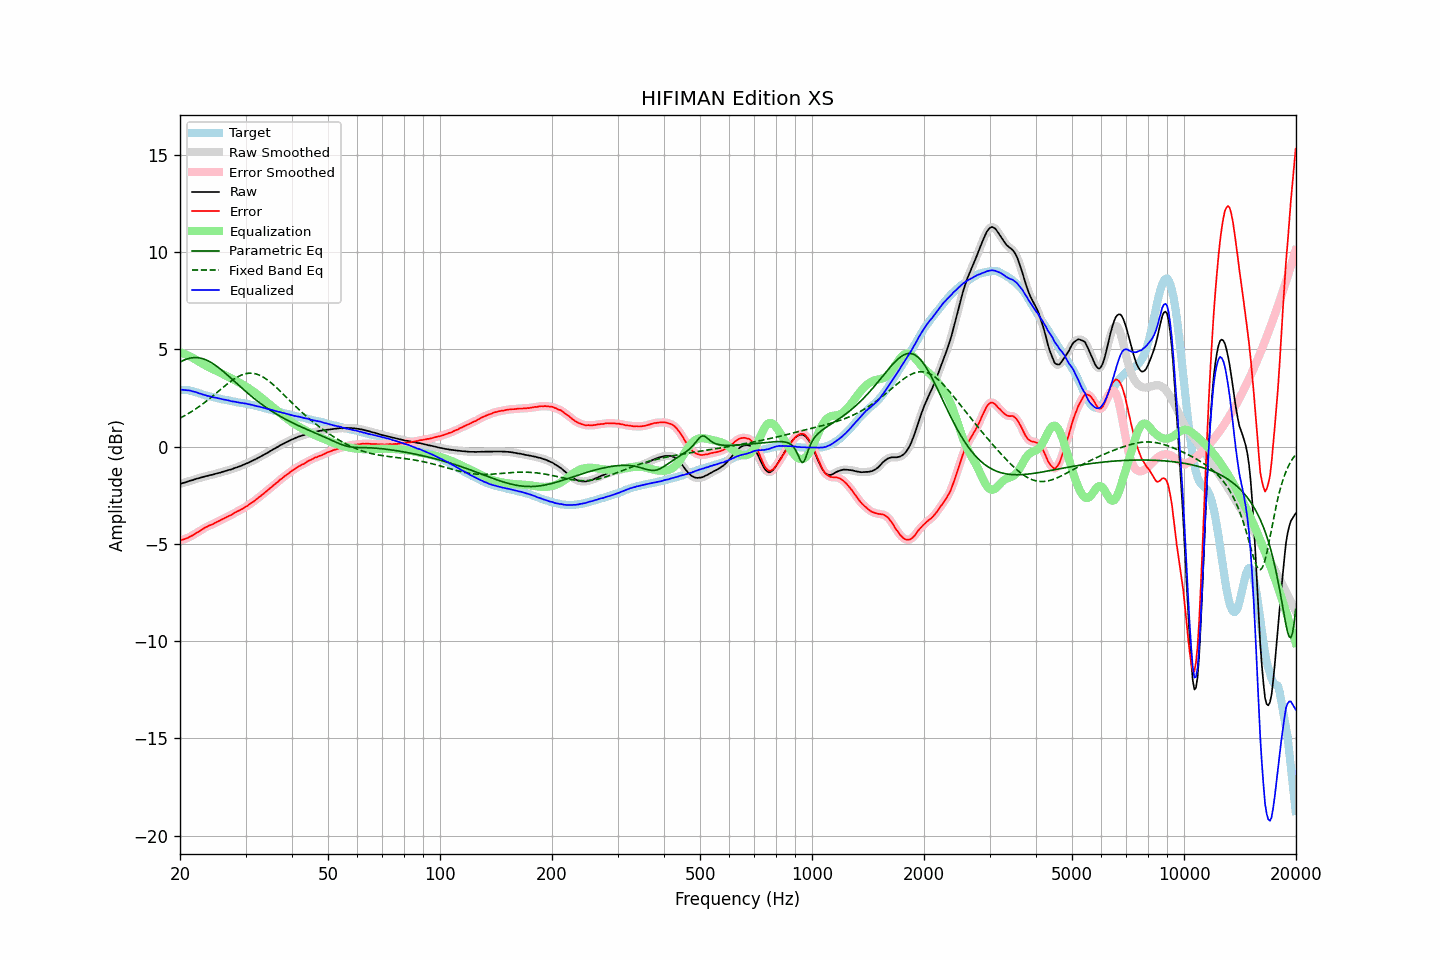

The file beside this chart, header and first rows:
frequency, raw, error, smoothed, error_smoothed, equalization, parametric_eq, fixed_band_eq, equalized_raw, equalized_smoothed, target
20.00, -1.92, -4.84, -1.92, -4.84, 4.84, 4.34, 1.46, 2.92, 2.92, 2.92
20.20, -1.89, -4.80, -1.90, -4.81, 4.81, 4.38, 1.50, 2.92, 2.92, 2.91
20.40, -1.87, -4.78, -1.87, -4.78, 4.78, 4.42, 1.55, 2.91, 2.91, 2.91
20.61, -1.85, -4.75, -1.85, -4.75, 4.75, 4.46, 1.59, 2.90, 2.90, 2.90
20.81, -1.82, -4.72, -1.82, -4.72, 4.72, 4.49, 1.64, 2.90, 2.90, 2.90
21.02, -1.79, -4.69, -1.79, -4.68, 4.68, 4.52, 1.69, 2.89, 2.89, 2.90
21.23, -1.76, -4.64, -1.77, -4.65, 4.64, 4.54, 1.74, 2.88, 2.88, 2.88
21.44, -1.74, -4.60, -1.74, -4.60, 4.60, 4.56, 1.79, 2.86, 2.86, 2.86
21.66, -1.72, -4.56, -1.72, -4.55, 4.55, 4.57, 1.84, 2.83, 2.84, 2.84
21.87, -1.69, -4.50, -1.69, -4.50, 4.51, 4.57, 1.89, 2.81, 2.81, 2.81
22.09, -1.66, -4.45, -1.67, -4.46, 4.46, 4.57, 1.95, 2.79, 2.79, 2.79
22.31, -1.64, -4.41, -1.64, -4.40, 4.40, 4.57, 2.00, 2.76, 2.76, 2.77
22.54, -1.62, -4.36, -1.62, -4.36, 4.35, 4.56, 2.06, 2.73, 2.73, 2.74
22.76, -1.59, -4.30, -1.60, -4.30, 4.30, 4.54, 2.12, 2.71, 2.70, 2.71
22.99, -1.57, -4.25, -1.57, -4.25, 4.25, 4.52, 2.18, 2.68, 2.68, 2.68
23.22, -1.55, -4.20, -1.55, -4.20, 4.20, 4.49, 2.24, 2.65, 2.66, 2.65
23.45, -1.52, -4.15, -1.53, -4.15, 4.16, 4.46, 2.31, 2.64, 2.63, 2.63
23.69, -1.51, -4.12, -1.50, -4.11, 4.12, 4.42, 2.37, 2.60, 2.61, 2.61
23.92, -1.48, -4.07, -1.48, -4.07, 4.07, 4.38, 2.44, 2.59, 2.59, 2.58
24.16, -1.46, -4.04, -1.47, -4.04, 4.03, 4.34, 2.50, 2.57, 2.57, 2.57
24.40, -1.45, -4.01, -1.45, -4.00, 4.00, 4.29, 2.57, 2.54, 2.55, 2.55
24.65, -1.43, -3.97, -1.43, -3.96, 3.96, 4.23, 2.64, 2.53, 2.53, 2.53
24.89, -1.40, -3.91, -1.41, -3.92, 3.92, 4.18, 2.71, 2.52, 2.51, 2.51
25.14, -1.38, -3.87, -1.38, -3.88, 3.88, 4.12, 2.78, 2.50, 2.49, 2.49
25.39, -1.36, -3.83, -1.36, -3.83, 3.84, 4.06, 2.85, 2.47, 2.48, 2.47
25.65, -1.34, -3.80, -1.34, -3.80, 3.79, 3.99, 2.92, 2.45, 2.45, 2.46
25.91, -1.31, -3.74, -1.32, -3.75, 3.75, 3.92, 2.99, 2.44, 2.44, 2.43
26.16, -1.29, -3.71, -1.29, -3.71, 3.71, 3.85, 3.05, 2.42, 2.42, 2.42
26.43, -1.26, -3.66, -1.26, -3.67, 3.67, 3.78, 3.12, 2.41, 2.41, 2.40
26.69, -1.24, -3.63, -1.24, -3.63, 3.63, 3.71, 3.19, 2.39, 2.39, 2.39
26.96, -1.21, -3.58, -1.22, -3.59, 3.59, 3.64, 3.25, 2.37, 2.37, 2.37
27.23, -1.19, -3.55, -1.19, -3.55, 3.54, 3.56, 3.32, 2.35, 2.35, 2.36
27.50, -1.17, -3.51, -1.17, -3.51, 3.50, 3.49, 3.38, 2.33, 2.33, 2.34
27.77, -1.14, -3.46, -1.14, -3.46, 3.46, 3.41, 3.43, 2.31, 2.32, 2.32
28.05, -1.10, -3.41, -1.11, -3.41, 3.41, 3.34, 3.49, 2.31, 2.30, 2.31
28.33, -1.08, -3.36, -1.08, -3.36, 3.37, 3.26, 3.54, 2.29, 2.29, 2.28
28.62, -1.05, -3.32, -1.05, -3.32, 3.33, 3.19, 3.59, 2.27, 2.27, 2.26
28.90, -1.02, -3.29, -1.02, -3.28, 3.28, 3.11, 3.63, 2.26, 2.26, 2.26
29.19, -0.99, -3.23, -0.99, -3.24, 3.23, 3.04, 3.67, 2.24, 2.24, 2.24
29.48, -0.95, -3.19, -0.95, -3.19, 3.19, 2.97, 3.70, 2.24, 2.23, 2.24
29.78, -0.92, -3.14, -0.92, -3.14, 3.14, 2.89, 3.73, 2.22, 2.22, 2.22
30.08, -0.88, -3.09, -0.89, -3.09, 3.09, 2.82, 3.75, 2.21, 2.20, 2.21
30.38, -0.85, -3.04, -0.85, -3.04, 3.04, 2.75, 3.76, 2.19, 2.19, 2.19
30.68, -0.81, -2.98, -0.81, -2.98, 2.98, 2.68, 3.77, 2.17, 2.17, 2.17
30.99, -0.77, -2.92, -0.77, -2.92, 2.93, 2.61, 3.77, 2.15, 2.15, 2.15
31.30, -0.73, -2.87, -0.73, -2.87, 2.87, 2.54, 3.77, 2.13, 2.13, 2.14
31.61, -0.69, -2.82, -0.69, -2.81, 2.81, 2.48, 3.75, 2.11, 2.11, 2.12
31.93, -0.65, -2.75, -0.65, -2.75, 2.75, 2.41, 3.74, 2.09, 2.09, 2.09
32.24, -0.61, -2.68, -0.61, -2.68, 2.68, 2.35, 3.71, 2.07, 2.07, 2.07
32.57, -0.56, -2.61, -0.56, -2.62, 2.62, 2.28, 3.68, 2.06, 2.05, 2.05
32.89, -0.52, -2.56, -0.52, -2.55, 2.55, 2.22, 3.65, 2.03, 2.03, 2.04
33.22, -0.47, -2.48, -0.47, -2.49, 2.49, 2.16, 3.60, 2.02, 2.01, 2.01
33.55, -0.43, -2.43, -0.43, -2.42, 2.42, 2.10, 3.56, 1.99, 1.99, 1.99
33.89, -0.38, -2.35, -0.38, -2.35, 2.35, 2.04, 3.50, 1.97, 1.97, 1.96
34.23, -0.34, -2.29, -0.34, -2.29, 2.28, 1.98, 3.45, 1.94, 1.94, 1.95
34.57, -0.29, -2.21, -0.29, -2.21, 2.21, 1.93, 3.38, 1.92, 1.92, 1.92
34.92, -0.24, -2.14, -0.24, -2.15, 2.15, 1.87, 3.32, 1.90, 1.90, 1.90
35.27, -0.19, -2.08, -0.19, -2.07, 2.08, 1.82, 3.25, 1.88, 1.88, 1.89
35.62, -0.14, -2.01, -0.14, -2.01, 2.01, 1.77, 3.18, 1.86, 1.86, 1.86
35.97, -0.10, -1.93, -0.10, -1.94, 1.94, 1.72, 3.10, 1.83, 1.84, 1.83
... 635 more rows
